Labelled photos from "3. Cropped Dataset", an image-classification folder in leonprietobailo/msc-cv-thesis. The possible labels are: defective front, ok front.

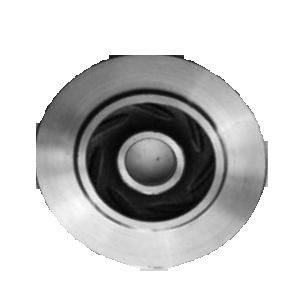
Label: ok front

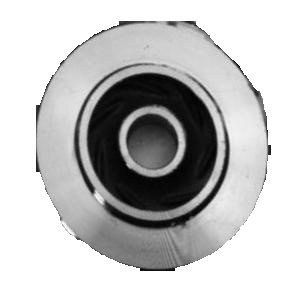
Label: defective front

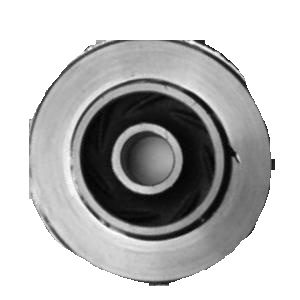
Label: defective front

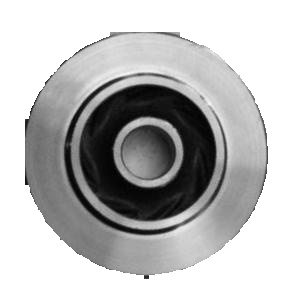
Label: ok front

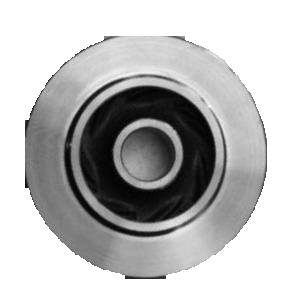
Label: ok front

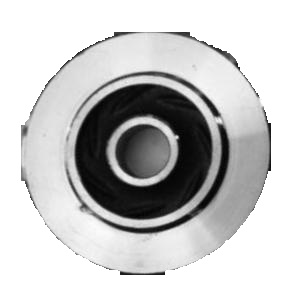
Label: defective front
